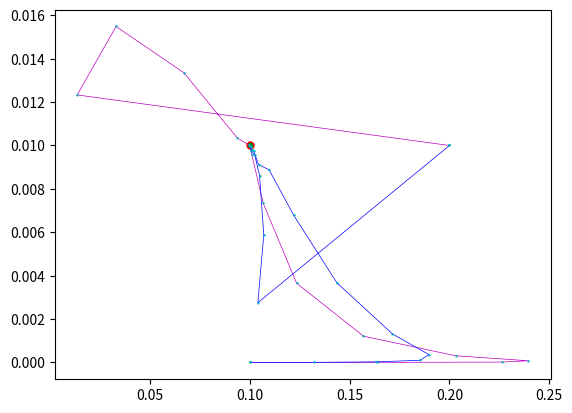

Source code (Python):
import numpy as np
from matplotlib import pyplot as plt

R = np.matrix(
    [
        [0.535, 8.5416],
        [0.7225, 8.2922],
        [1.0948, 7.699],
        [2.6901, 4.0431],
        [3.132, 3.0378],
        [4.6131, 0.9025],
        [4.9355, 0.6705],
        [6.2199, 0.1951],
        [7.2687, 0.0692],
        [8.2892, 0.0251],
        [8.7415, 0.016],
        [9.6237, 0.0066]
    ]
)


def run(B):
    eps_prev = 10000000
    OUT = [B]
    for i in range(50):
        J = []
        b1 = B[0, 0]
        b2 = B[1, 0]
        RB = []
        eps = 0
        for u in R:
            x = u[0, 0]
            J.append(
                [
                    1 / (b1 ** 2 + 2 * np.exp(x) * b1 * b2 + b2 ** 2 * np.exp(2 * x)),
                    np.exp(x) / (np.exp(2 * x) * b2 ** 2 + 2 * np.exp(x) * b1 * b2 + b1 ** 2)
                ]
            )
            s = u[0, 1] - 1 / (b1 + b2 * np.exp(x))
            RB.append(s)
            eps += (s) ** 2
        if eps < 0.001:
            break
        # if eps_prev < eps:
        #     raise ValueError
        eps_prev = eps
        J = np.matrix(J)
        RB = np.matrix(RB).T
        B = B - np.linalg.inv(J.T * J) * J.T * RB
        OUT.append(B)
    return OUT



def run2(B):
    eps_prev = 10000000
    OUT = [B.copy()]
    for i in range(50):
        J = []
        b1 = B[0, 0]
        b2 = B[1, 0]
        RB = []
        eps = 0
        for u in R:
            x = u[0, 0]
            J.append(
                [
                    1 / (b1 ** 2 + 2 * np.exp(x) * b1 * b2 + b2 ** 2 * np.exp(2 * x)),
                    np.exp(x) / (np.exp(2 * x) * b2 ** 2 + 2 * np.exp(x) * b1 * b2 + b1 ** 2)
                ]
            )
            s = u[0, 1] - 1 / (b1 + b2 * np.exp(x))
            RB.append(s)
            eps += (s) ** 2
        if eps < 0.001:
            break
        # if eps_prev < eps:
        #     raise ValueError
        J = np.matrix(J)
        RB = np.matrix(RB).T

        bgn = np.linalg.inv(J.T * J) * J.T * RB
        bsd = J.T * RB
        t = np.linalg.norm(bsd) ** 2 / np.linalg.norm(J * bsd) ** 2

        a = (bgn + t * bsd) / 2
        B -= a
        OUT.append(B.copy())
    return OUT


fig, ax = plt.subplots()
ax.plot(0.1, 0.01, marker="o", markersize=5, markeredgecolor="red", markerfacecolor="green")

B = run(np.matrix([0.1, 0]).T)
x = []
y = []
for i in B:
    x.append(i[0, 0])
    y.append(i[1, 0])
ax.plot(x, y, 'v-m', alpha=1, label='0,0', lw=0.5, mec='c', mew=1, ms=1)


B = run2(np.matrix([0.1, 0]).T)
print(B)
x = []
y = []
for i in B:
    x.append(i[0, 0])
    y.append(i[1, 0])
ax.plot(x, y, 'v-b', alpha=1, label='0,0', lw=0.5, mec='c', mew=1, ms=1)

B = run(np.matrix([0.2, 0.01]).T)
x = []
y = []
for i in B:
    x.append(i[0, 0])
    y.append(i[1, 0])
ax.plot(x, y, 'v-m', alpha=1, label='0,0', lw=0.5, mec='c', mew=1, ms=1)

B = run2(np.matrix([0.2, 0.01]).T)
print(B)
x = []
y = []
for i in B:
    x.append(i[0, 0])
    y.append(i[1, 0])
ax.plot(x, y, 'v-b', alpha=1, label='0,0', lw=0.5, mec='c', mew=1, ms=1)


# ax.set_ylim(-0.1, 0.1)
# ax.set_xlim(-0.1, 1)
plt.show()
